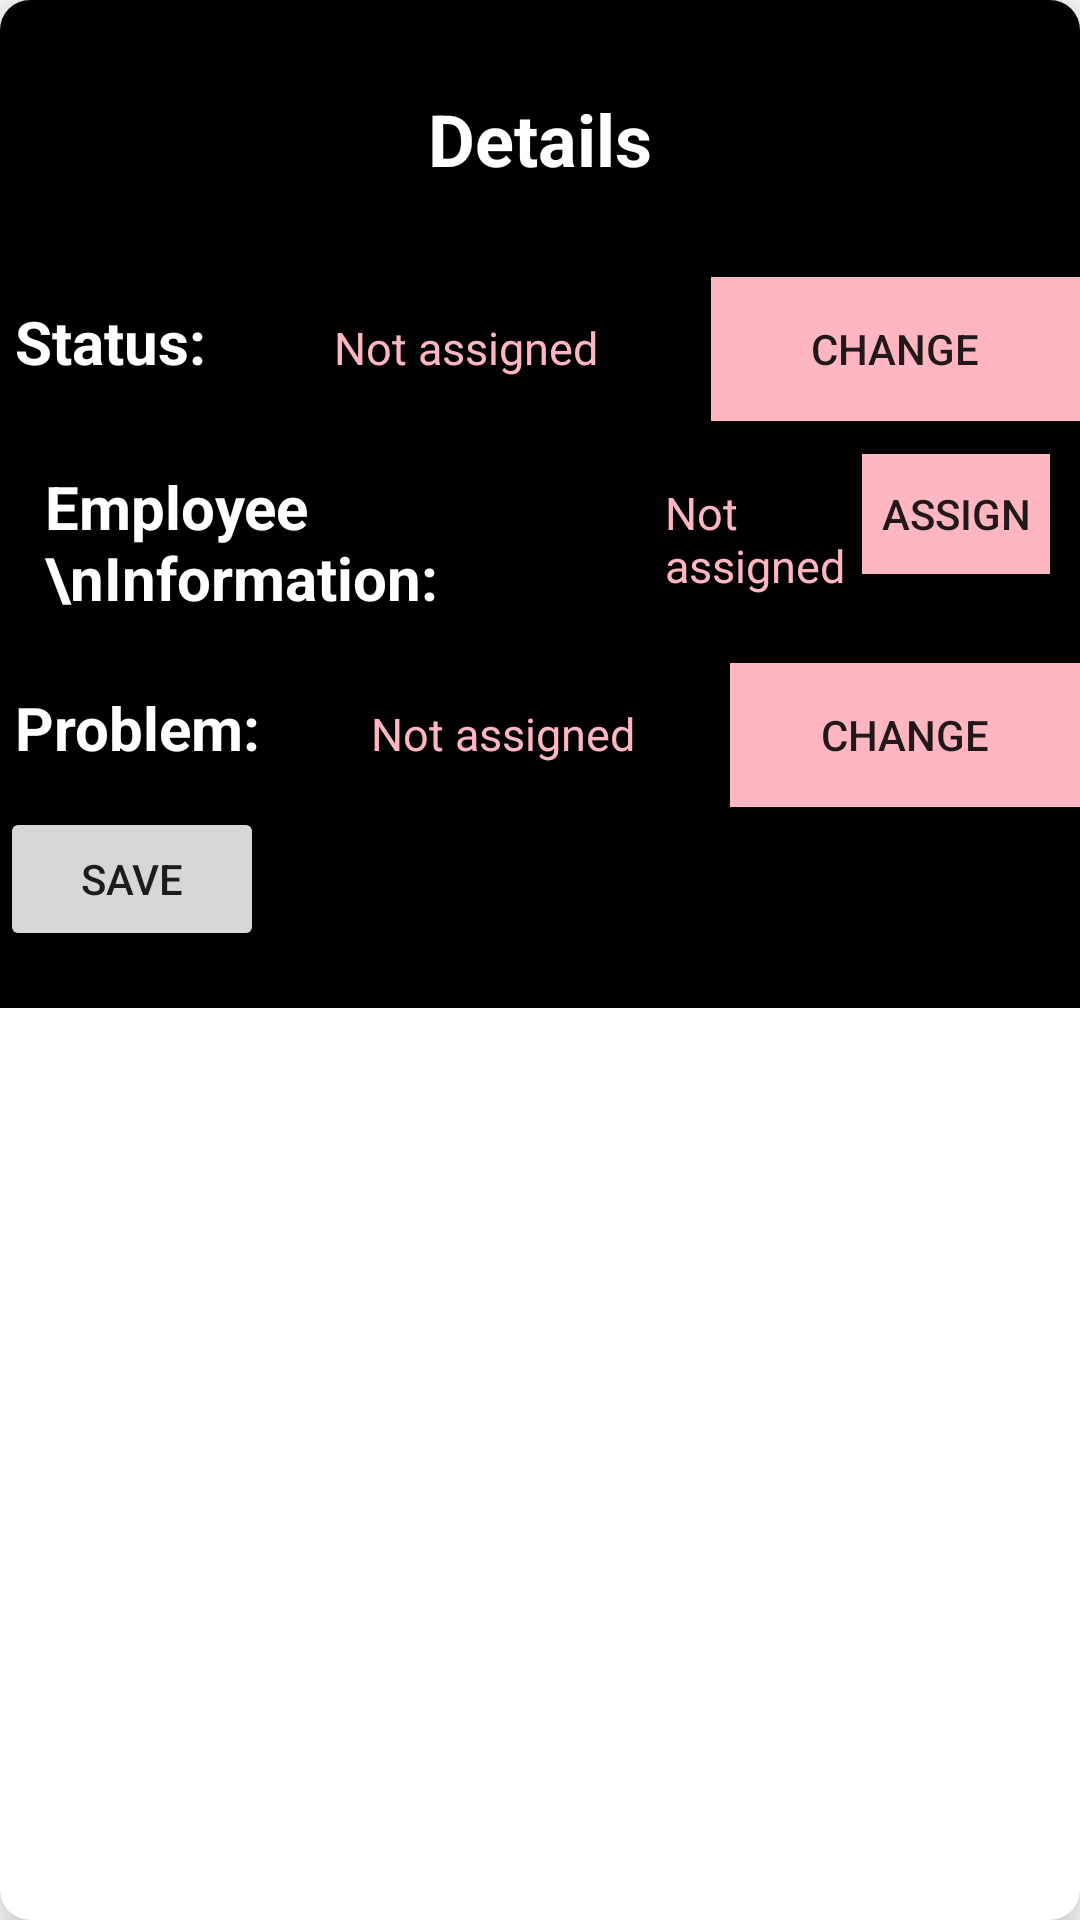

Android layout source for this screen:
<!-- AndroidManifest.xml: application theme Theme.Dikkate -->
<!-- res/layout/add_complaint.xml -->
<androidx.cardview.widget.CardView xmlns:android="http://schemas.android.com/apk/res/android"
    xmlns:app="http://schemas.android.com/apk/res-auto"
    android:layout_width="match_parent"
    android:layout_height="wrap_content"
    android:background="#000000"
    android:elevation="2dp"
    app:cardCornerRadius="10dp"
    app:cardElevation="10dp">

    <RelativeLayout
        android:layout_width="match_parent"
        android:layout_height="wrap_content"
        android:background="#000">


        <androidx.appcompat.widget.AppCompatTextView
            android:id="@+id/textView"
            android:layout_width="match_parent"
            android:layout_height="wrap_content"
            android:layout_marginHorizontal="10dp"
            android:layout_marginVertical="20dp"
            android:gravity="center"
            android:padding="10dp"
            android:text="Details"
            android:textColor="#fff"
            android:textSize="24sp"
            android:textStyle="bold" />

        <androidx.appcompat.widget.LinearLayoutCompat
            android:id="@+id/status"
            android:layout_width="match_parent"
            android:layout_height="wrap_content"
            android:layout_below="@+id/textView"
            android:orientation="horizontal">

            <TextView
                android:layout_width="wrap_content"
                android:layout_height="wrap_content"
                android:layout_weight="1"
                android:padding="5dp"
                android:text="Status:"
                android:textColor="#ffffff"
                android:textSize="20dp"

                android:textStyle="bold" />

            <TextView
                android:id="@+id/status_textview"
                android:layout_width="wrap_content"
                android:layout_height="wrap_content"
                android:layout_weight="1"
                android:padding="3dp"
                android:text="Not assigned"
                android:textColor="#FFB6C1"
                android:textSize="15dp" />

            <Button
                android:id="@+id/status_button"
                android:layout_width="wrap_content"
                android:layout_height="wrap_content"
                android:layout_weight="1"
                android:background="#FFB6C1"
                android:padding="5dp"
                android:shadowRadius="10"
                android:text="change"

                />

        </androidx.appcompat.widget.LinearLayoutCompat>

        <androidx.appcompat.widget.LinearLayoutCompat
            android:id="@+id/employee_status"
            android:layout_width="match_parent"
            android:layout_height="wrap_content"
            android:layout_below="@+id/status"
            android:orientation="horizontal"
            android:padding="10dp">

            <TextView
                android:layout_width="wrap_content"
                android:layout_height="wrap_content"
                android:layout_weight="1"
                android:padding="5dp"

                android:text="Employee \nInformation:"
                android:textColor="#ffffff"
                android:textSize="20dp"
                android:textStyle="bold" />

            <TextView
                android:id="@+id/employee_status_textview"
                android:layout_width="wrap_content"
                android:layout_height="wrap_content"
                android:layout_weight="1"
                android:padding="3dp"
                android:text="Not assigned"
                android:textColor="#FFB6C1"
                android:textSize="15dp" />

            <Button
                android:id="@+id/employee_status_button"
                android:layout_width="wrap_content"
                android:layout_height="40dp"
                android:layout_weight="1"
                android:background="#FFB6C1"
                android:padding="5dp"
                android:shadowRadius="10"
                android:text="assign"

                />
        </androidx.appcompat.widget.LinearLayoutCompat>

        <androidx.appcompat.widget.LinearLayoutCompat
            android:id="@+id/problem"
            android:layout_width="match_parent"
            android:layout_height="wrap_content"
            android:layout_below="@+id/employee_status"
            android:orientation="horizontal">

            <TextView
                android:layout_width="wrap_content"
                android:layout_height="wrap_content"
                android:layout_weight="1"
                android:padding="5dp"
                android:text="Problem:"
                android:textColor="#ffffff"
                android:textSize="20dp"

                android:textStyle="bold" />

            <EditText
                android:id="@+id/problem_edittext"
                android:layout_width="wrap_content"
                android:layout_height="wrap_content"
                android:layout_weight="1"
                android:padding="3dp"
                android:text="Not assigned"
                android:textColorHighlight="#ffffff"
                android:textColor="#FFB6C1"
                android:textSize="15dp" />

            <Button
                android:id="@+id/problem_button"
                android:layout_width="wrap_content"
                android:layout_height="wrap_content"
                android:layout_weight="1"
                android:background="#FFB6C1"
                android:padding="5dp"
                android:shadowRadius="10"
                android:text="change"

                />

        </androidx.appcompat.widget.LinearLayoutCompat>
        <Button
            android:layout_width="wrap_content"
            android:layout_height="wrap_content"
            android:layout_below="@id/problem"
            android:text="Save"
            android:id="@+id/save_details"
            />
        <TextView
            android:layout_width="wrap_content"
            android:layout_height="wrap_content"
            android:id="@+id/problem_textview"
            android:layout_below="@+id/save_details"
            android:textColor="#ffffff"

            />

    </RelativeLayout>
</androidx.cardview.widget.CardView>
<!-- resources referenced by this layout -->
<resources>
  <style name="Theme.Dikkate" parent="Theme.MaterialComponents.DayNight.DarkActionBar">
          
          <item name="colorPrimary">#000000</item>
          <item name="colorPrimaryVariant">#000000</item>
          <item name="colorOnPrimary">@color/white</item>
          
          <item name="colorSecondary">@color/teal_200</item>
          <item name="colorSecondaryVariant">@color/teal_700</item>
          <item name="colorOnSecondary">#FFFFFF</item>
          
          <item name="android:statusBarColor" tools:targetApi="l">?attr/colorPrimaryVariant</item>
          
      </style>
  <color name="white">#FFFFFFFF</color>
  <color name="teal_200">#FF03DAC5</color>
  <color name="teal_700">#FF018786</color>
</resources>
